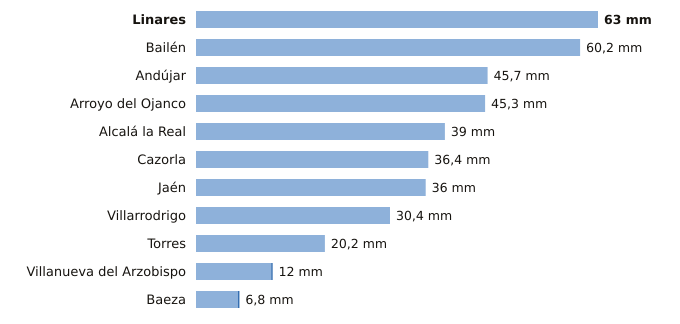

The data file committed next to this chart (first rows):
estacion, provincia, indicativo, mm_6_dias_anteriores, mm_hoy, mm_7_dias, horas_de_hoy
Linares, Jaén, 5279X, 63.0, 0.0, 63.0, 8
Bailén, Jaén, 5281X, 60.2, 0.0, 60.2, 8
Andújar, Jaén, 5298X, 45.7, 0.0, 45.7, 9
Arroyo del Ojanco, Jaén, 5181D, 45.3, 0.0, 45.3, 9
Alcalá la Real, Jaén, 5406X, 39.0, 0.0, 39.0, 9
Cazorla, Jaén, 5038Y, 36.4, 0.0, 36.4, 9
Jaén, Jaén, 5270B, 36.0, 0.0, 36.0, 9
Villarrodrigo, Jaén, 5192, 30.4, 0.0, 30.4, 9
Torres, Jaén, 5165X, 20.2, 0.0, 20.2, 8
Villanueva del Arzobispo, Jaén, 5210X, 11.8, 0.2, 12.0, 8
Baeza, Jaén, 5164B, 6.6, 0.2, 6.8, 9
